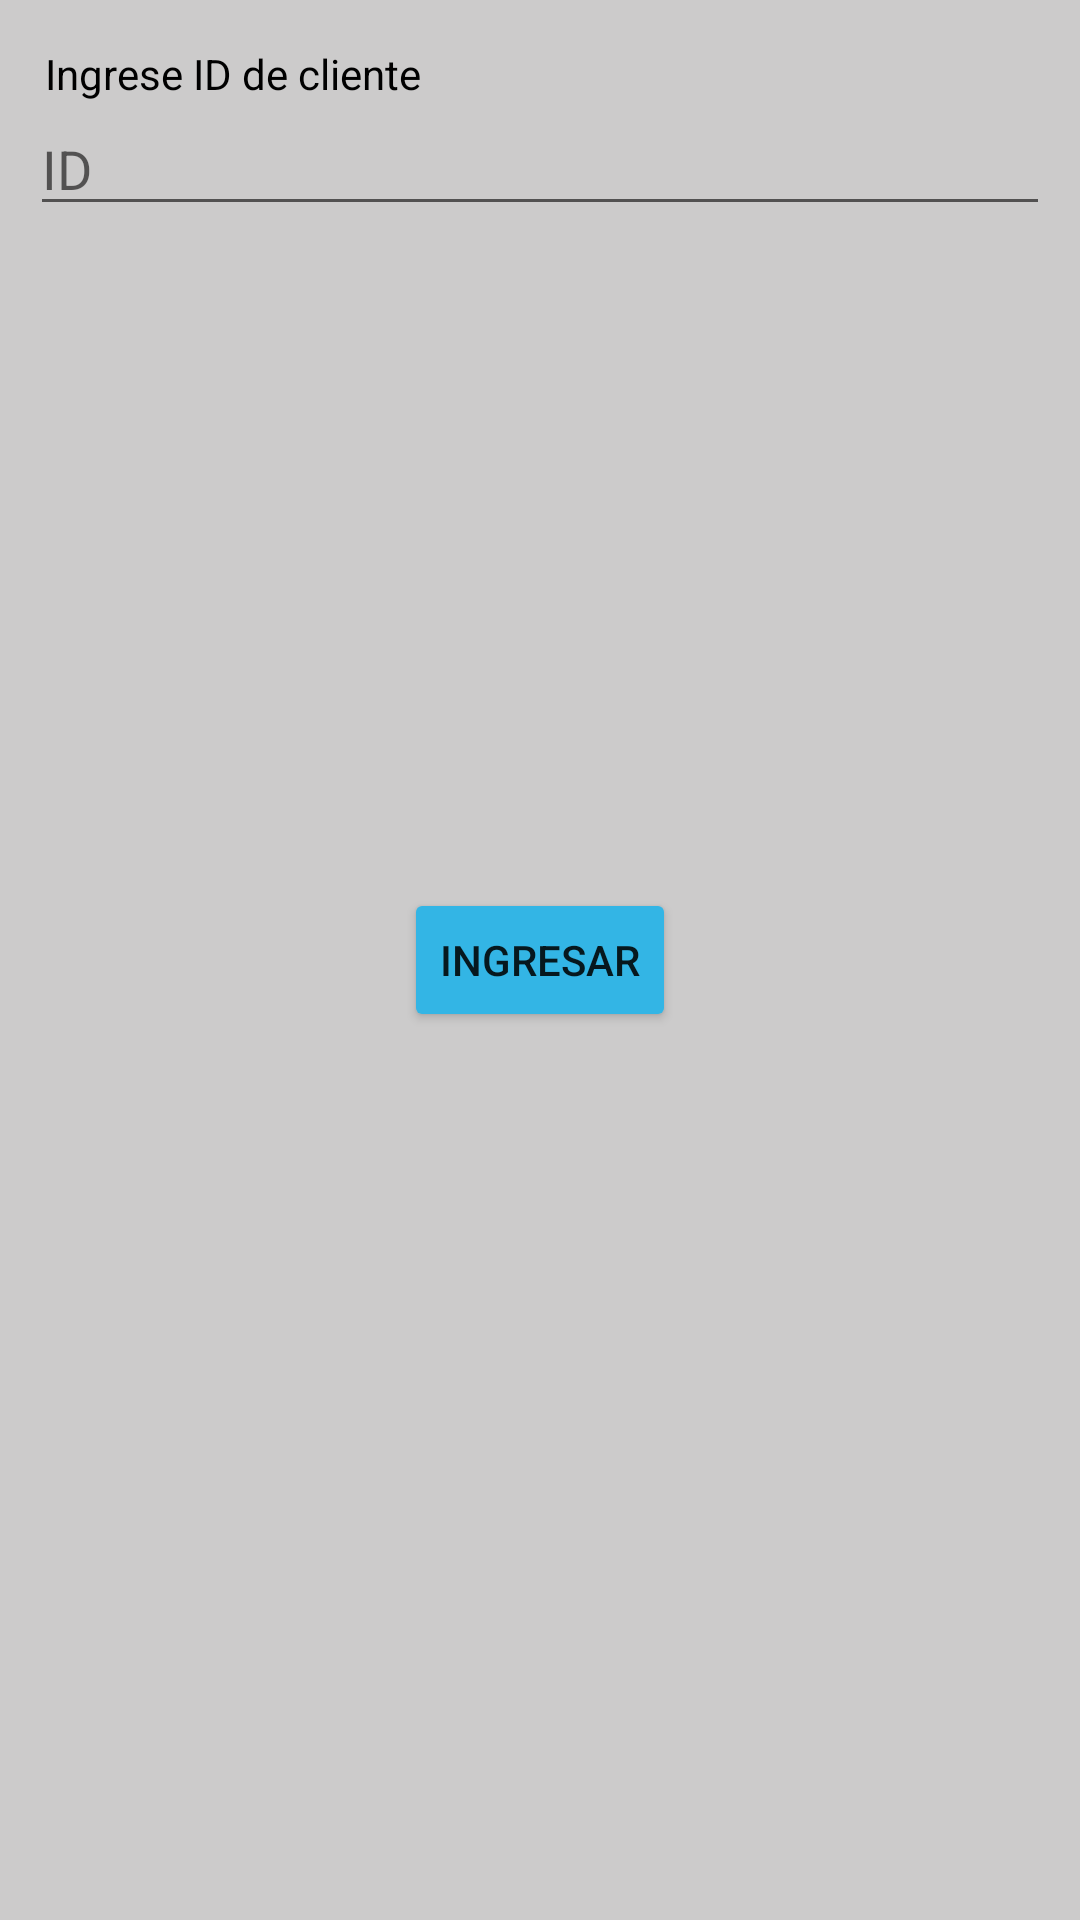

Reconstruct the res/layout file that produces this screen, plus the resources it refers to.
<!-- AndroidManifest.xml: application theme Theme.VeritranCodeExercise -->
<!-- res/layout/login_fragment_layout.xml -->
<?xml version="1.0" encoding="utf-8"?>
<androidx.constraintlayout.widget.ConstraintLayout xmlns:android="http://schemas.android.com/apk/res/android"
    android:layout_width="match_parent"
    android:layout_height="match_parent"
    android:background="@color/background_gray"
    xmlns:app="http://schemas.android.com/apk/res-auto">

    <TextView
        android:id="@+id/view_label_user_id"
        android:layout_width="match_parent"
        android:layout_height="wrap_content"
        android:text="@string/write_user_id"
        android:textColor="@color/black"
        android:layout_marginStart="15dp"
        android:layout_marginEnd="15dp"
        android:layout_marginTop="15dp"
        app:layout_constraintTop_toTopOf="parent"
        app:layout_constraintStart_toStartOf="parent"/>

    <EditText
        android:id="@+id/view_user_id"
        android:layout_width="match_parent"
        android:layout_height="wrap_content"
        android:hint="@string/user_id"
        android:inputType="text"
        android:singleLine="true"
        android:layout_marginStart="10dp"
        android:layout_marginEnd="10dp"
        app:layout_constraintTop_toBottomOf="@id/view_label_user_id"
        app:layout_constraintStart_toStartOf="parent"
        app:layout_constraintEnd_toEndOf="parent"/>

    <Button
        android:id="@+id/view_button_login"
        android:layout_width="wrap_content"
        android:layout_height="wrap_content"
        android:backgroundTint="@android:color/holo_blue_light"
        android:text="@string/view_button_login_text"
        app:layout_constraintTop_toTopOf="parent"
        app:layout_constraintStart_toStartOf="parent"
        app:layout_constraintEnd_toEndOf="parent"
        app:layout_constraintBottom_toBottomOf="parent"/>

</androidx.constraintlayout.widget.ConstraintLayout>
<!-- resources referenced by this layout -->
<resources>
  <color name="background_gray">#CCCBCB</color>
  <color name="black">#FF000000</color>
  <string name="user_id">ID</string>
  <string name="view_button_login_text">Ingresar</string>
  <string name="write_user_id">Ingrese ID de cliente</string>
  <style name="Theme.VeritranCodeExercise" parent="Theme.MaterialComponents.DayNight.DarkActionBar">
          
          <item name="colorPrimary">@color/purple_500</item>
          <item name="colorPrimaryVariant">@color/purple_700</item>
          <item name="colorOnPrimary">@color/white</item>
          
          <item name="colorSecondary">@color/teal_200</item>
          <item name="colorSecondaryVariant">@color/teal_700</item>
          <item name="colorOnSecondary">@color/black</item>
          
          <item name="android:statusBarColor" tools:targetApi="l">?attr/colorPrimaryVariant</item>
          
      </style>
  <color name="purple_500">#FF6200EE</color>
  <color name="purple_700">#FF3700B3</color>
  <color name="white">#FFFFFFFF</color>
  <color name="teal_200">#FF03DAC5</color>
  <color name="teal_700">#FF018786</color>
</resources>
